Run: headless pygame with SDL's dummy video driver; simulated clock (each Clock.tick advances the game by its frame time, no real sleeping); random seed 0; keys injected as events and as key.get_pressed() state; no mouse input.
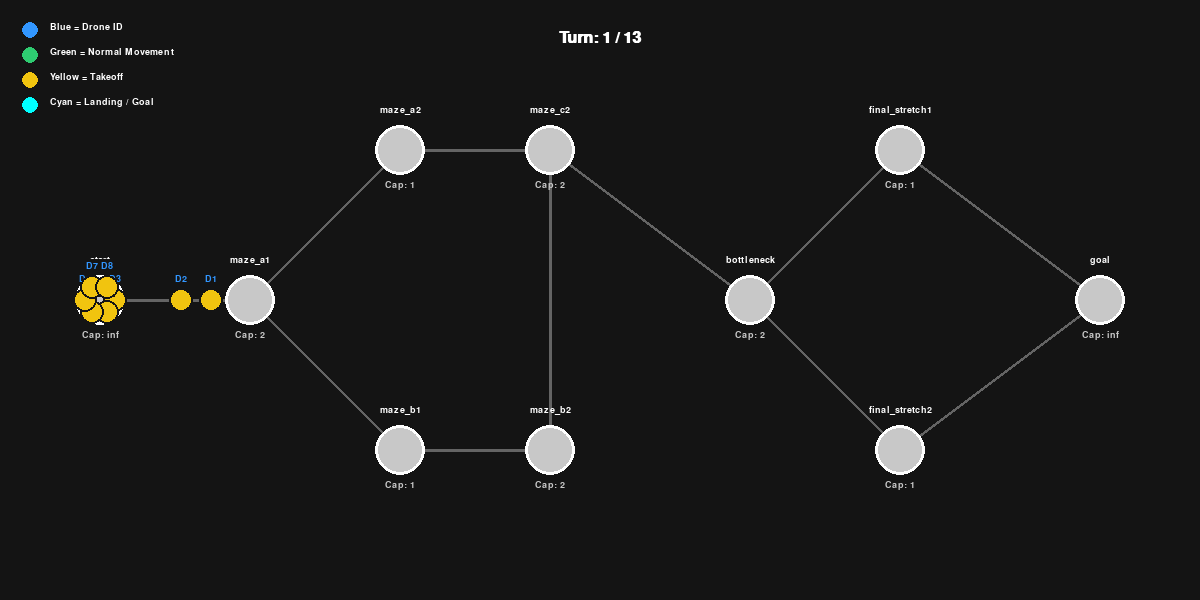
Frame 1 of 4 · flips 1–60 · no input
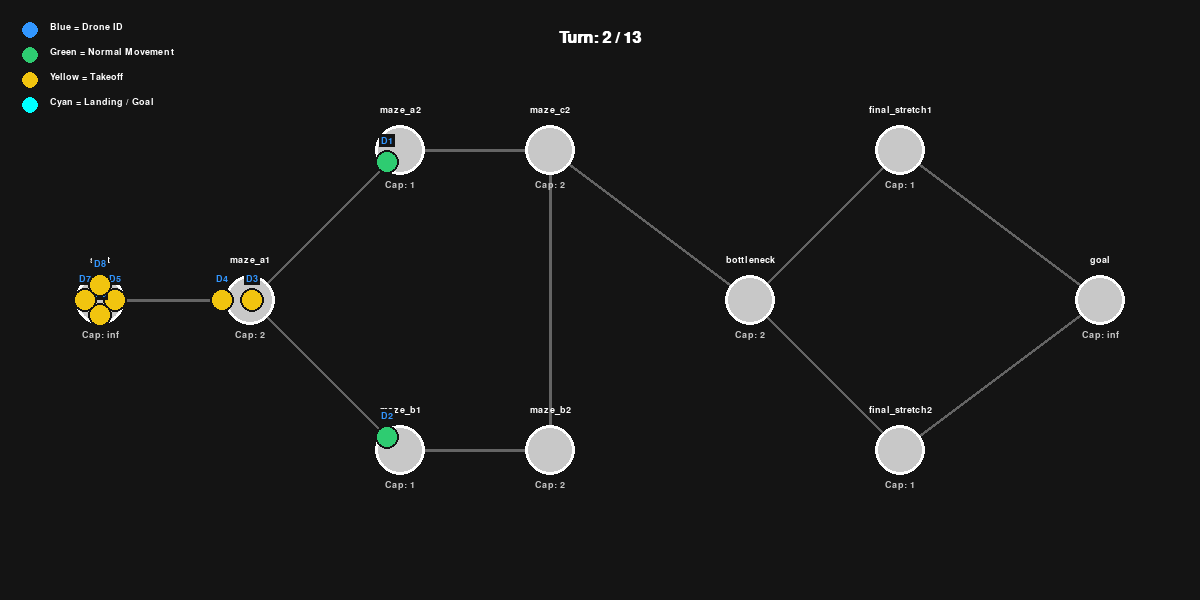
Frame 2 of 4 · flips 61–180 · tapped SPACE, RETURN · held RIGHT (→), D
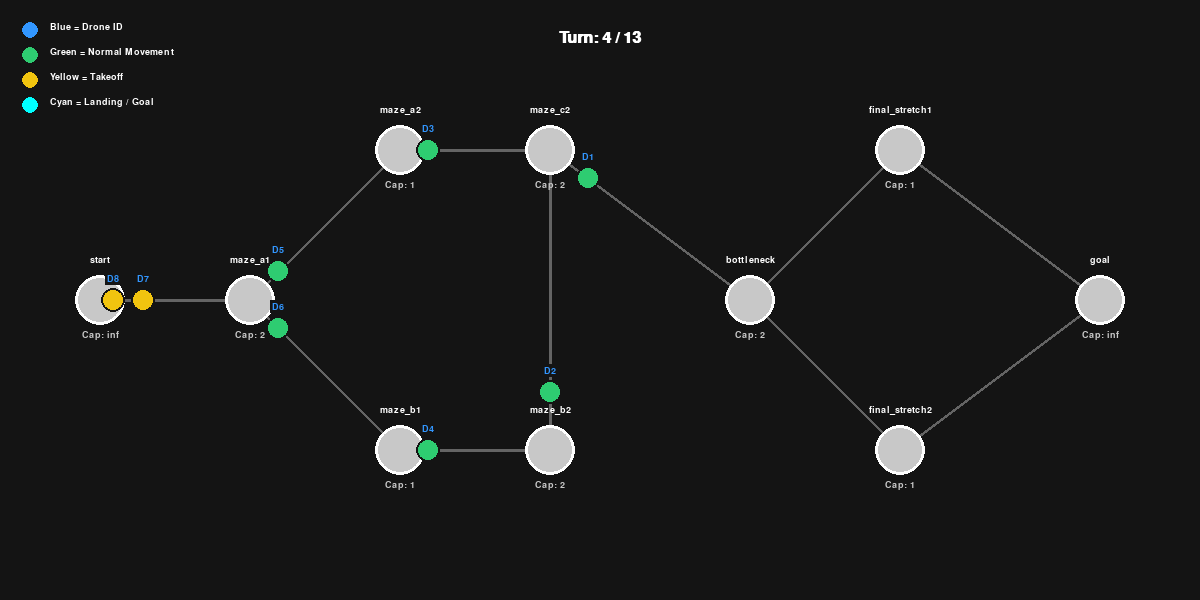
Frame 3 of 4 · flips 181–300 · held DOWN (↓), S
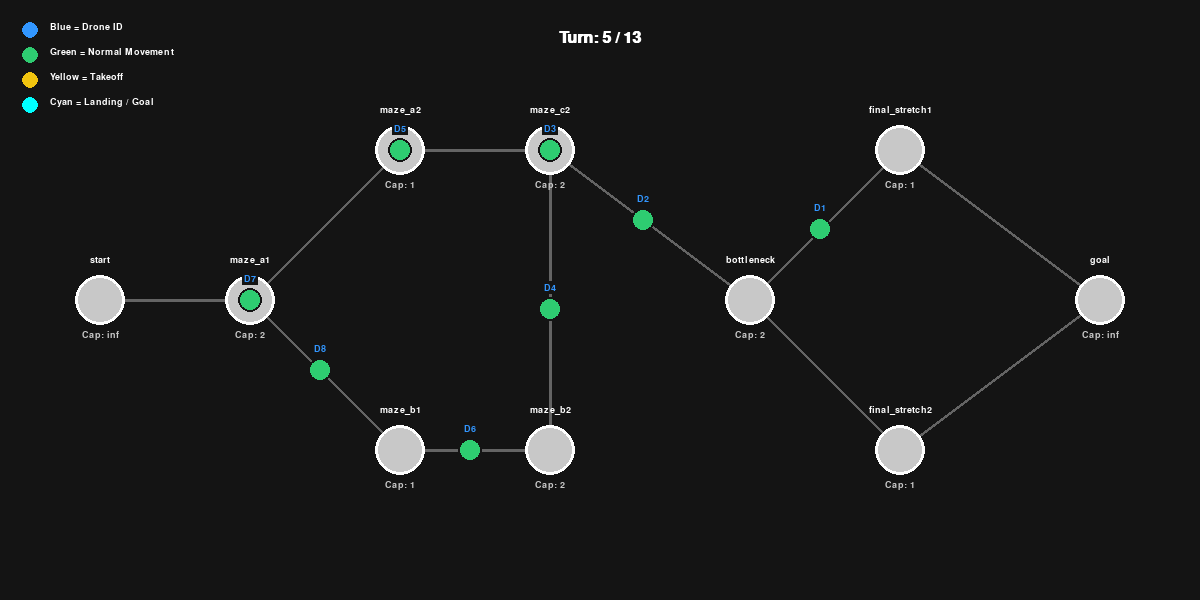
Frame 4 of 4 · flips 301–420 · held LEFT (←), A, UP (↑), W

The pygame program that drew these frames:

import pygame
import sys
import math

# --- CONFIGURATION ---
WIDTH, HEIGHT = 1200, 600
FPS = 60
TURN_DURATION = 1.5 # Seconds per turn animation

# --- COLOR MENU ---
BLUE = (50, 150, 255)    # Drone ID Text
GREEN = (46, 204, 113)   # Normal Movement
YELLOW = (241, 196, 15)  # Takeoff / Start
CYAN = (0, 255, 255)     # Landing / Goal Reached
WHITE = (255, 255, 255)
BLACK = (20, 20, 20)
GRAY = (100, 100, 100)
LIGHT_GRAY = (200, 200, 200)

# --- MAP DATA ---
# (x, y) coordinates for each zone
NODES = {
    "start": (100, 300),
    "maze_a1": (250, 300),
    "maze_a2": (400, 150),
    "maze_b1": (400, 450),
    "maze_c2": (550, 150),
    "maze_b2": (550, 450),
    "bottleneck": (750, 300),
    "final_stretch1": (900, 150),
    "final_stretch2": (900, 450),
    "goal": (1100, 300)
}

CAPACITIES = {
    "start": "inf", "maze_a1": "2", "maze_a2": "1", "maze_b1": "1",
    "maze_b2": "2", "maze_c2": "2", "bottleneck": "2", 
    "final_stretch1": "1", "final_stretch2": "1", "goal": "inf"
}

# Derived from the successful movements in the logs
CONNECTIONS = [
    ("start", "maze_a1"),
    ("maze_a1", "maze_a2"),
    ("maze_a1", "maze_b1"),
    ("maze_a2", "maze_c2"),
    ("maze_b1", "maze_b2"),
    ("maze_b2", "maze_c2"),
    ("maze_c2", "bottleneck"),
    ("bottleneck", "final_stretch1"),
    ("bottleneck", "final_stretch2"),
    ("final_stretch1", "goal"),
    ("final_stretch2", "goal")
]

# --- TURN DATA PARSED FROM LOGS ---
TURNS = [
    # Turn 1
    [("Drone_1", "start", "maze_a1"), ("Drone_2", "start", "maze_a1")],
    # Turn 2
    [("Drone_1", "maze_a1", "maze_a2"), ("Drone_2", "maze_a1", "maze_b1"), ("Drone_3", "start", "maze_a1"), ("Drone_4", "start", "maze_a1")],
    # Turn 3
    [("Drone_1", "maze_a2", "maze_c2"), ("Drone_2", "maze_b1", "maze_b2"), ("Drone_3", "maze_a1", "maze_a2"), ("Drone_4", "maze_a1", "maze_b1"), ("Drone_5", "start", "maze_a1"), ("Drone_6", "start", "maze_a1")],
    # Turn 4
    [("Drone_1", "maze_c2", "bottleneck"), ("Drone_2", "maze_b2", "maze_c2"), ("Drone_3", "maze_a2", "maze_c2"), ("Drone_4", "maze_b1", "maze_b2"), ("Drone_5", "maze_a1", "maze_a2"), ("Drone_6", "maze_a1", "maze_b1"), ("Drone_7", "start", "maze_a1"), ("Drone_8", "start", "maze_a1")],
    # Turn 5
    [("Drone_1", "bottleneck", "final_stretch1"), ("Drone_2", "maze_c2", "bottleneck"), ("Drone_4", "maze_b2", "maze_c2"), ("Drone_6", "maze_b1", "maze_b2"), ("Drone_8", "maze_a1", "maze_b1")],
    # Turn 6
    [("Drone_1", "final_stretch1", "goal"), ("Drone_2", "bottleneck", "final_stretch2"), ("Drone_3", "maze_c2", "bottleneck"), ("Drone_5", "maze_a2", "maze_c2"), ("Drone_7", "maze_a1", "maze_a2"), ("Drone_8", "maze_b1", "maze_b2")],
    # Turn 7
    [("Drone_2", "final_stretch2", "goal"), ("Drone_3", "bottleneck", "final_stretch1"), ("Drone_4", "maze_c2", "bottleneck"), ("Drone_6", "maze_b2", "maze_c2")],
    # Turn 8
    [("Drone_3", "final_stretch1", "goal"), ("Drone_4", "bottleneck", "final_stretch2"), ("Drone_5", "maze_c2", "bottleneck"), ("Drone_7", "maze_a2", "maze_c2")],
    # Turn 9
    [("Drone_4", "final_stretch2", "goal"), ("Drone_5", "bottleneck", "final_stretch1"), ("Drone_6", "maze_c2", "bottleneck"), ("Drone_8", "maze_b2", "maze_c2")],
    # Turn 10
    [("Drone_5", "final_stretch1", "goal"), ("Drone_6", "bottleneck", "final_stretch2"), ("Drone_7", "maze_c2", "bottleneck")],
    # Turn 11
    [("Drone_6", "final_stretch2", "goal"), ("Drone_7", "bottleneck", "final_stretch1"), ("Drone_8", "maze_c2", "bottleneck")],
    # Turn 12
    [("Drone_7", "final_stretch1", "goal"), ("Drone_8", "bottleneck", "final_stretch2")],
    # Turn 13
    [("Drone_8", "final_stretch2", "goal")]
]

class Drone:
    def __init__(self, id_str):
        self.id_str = id_str
        self.display_id = id_str.replace("Drone_", "D")
        self.current_node = "start"
        self.target_node = "start"
        self.progress = 0.0

    def get_color(self):
        if self.current_node == "start" and self.target_node != "goal":
            return YELLOW # Takeoff / At start
        elif self.target_node == "goal" or self.current_node == "goal":
            return CYAN   # Landing / Goal Reached
        return GREEN      # Normal Movement

    def draw(self, screen, font, offset_x=0, offset_y=0):
        start_pos = NODES[self.current_node]
        target_pos = NODES[self.target_node]

        # Linear interpolation for smooth movement
        x = start_pos[0] + (target_pos[0] - start_pos[0]) * self.progress
        y = start_pos[1] + (target_pos[1] - start_pos[1]) * self.progress

        # Draw Drone Circle
        pygame.draw.circle(screen, self.get_color(), (int(x + offset_x), int(y + offset_y)), 12)
        pygame.draw.circle(screen, BLACK, (int(x + offset_x), int(y + offset_y)), 12, 2)

        # Draw Drone ID in Blue
        text_surface = font.render(self.display_id, True, BLUE)
        text_rect = text_surface.get_rect(center=(int(x + offset_x), int(y - 22 + offset_y)))
        
        # Adding a slight background to text so it's readable over lines
        bg_rect = text_rect.copy()
        bg_rect.inflate_ip(4, 4)
        pygame.draw.rect(screen, BLACK, bg_rect)
        screen.blit(text_surface, text_rect)

def main():
    pygame.init()
    screen = pygame.display.set_mode((WIDTH, HEIGHT))
    pygame.display.set_caption("Drone Routing Simulation")
    clock = pygame.time.Clock()

    font = pygame.font.SysFont("Consolas", 14, bold=True)
    title_font = pygame.font.SysFont("Consolas", 24, bold=True)

    # Initialize all 8 drones at start
    drones = {f"Drone_{i}": Drone(f"Drone_{i}") for i in range(1, 9)}
    
    current_turn_index = 0
    animating = True
    progress = 0.0

    # Load initial moves for turn 1
    def load_turn(turn_idx):
        if turn_idx >= len(TURNS):
            return False
        
        # Reset targets to current (if a drone doesn't move, it stays put)
        for d in drones.values():
            d.target_node = d.current_node
            d.progress = 0.0

        # Apply movements for this turn
        for move in TURNS[turn_idx]:
            drone_id, start, end = move
            drones[drone_id].current_node = start
            drones[drone_id].target_node = end
        
        return True

    animating = load_turn(current_turn_index)

    running = True
    while running:
        dt = clock.tick(FPS) / 1000.0 # Delta time in seconds

        for event in pygame.event.get():
            if event.type == pygame.QUIT:
                running = False

        if animating:
            progress += dt / TURN_DURATION
            if progress >= 1.0:
                progress = 1.0
                
                # Finalize turn
                for d in drones.values():
                    d.current_node = d.target_node
                    
                # Load next turn
                current_turn_index += 1
                progress = 0.0
                animating = load_turn(current_turn_index)
            
            # Update drone objects
            for d in drones.values():
                d.progress = progress

        # --- DRAWING ---
        screen.fill(BLACK)

        # Draw Legend
        legend = [
            ("Blue", "Drone ID", BLUE),
            ("Green", "Normal Movement", GREEN),
            ("Yellow", "Takeoff", YELLOW),
            ("Cyan", "Landing / Goal", CYAN)
        ]
        for i, (color_name, desc, color) in enumerate(legend):
            pygame.draw.circle(screen, color, (30, 30 + i * 25), 8)
            label = font.render(f"{color_name} = {desc}", True, WHITE)
            screen.blit(label, (50, 22 + i * 25))

        # Draw Turn Tracker
        status_text = f"Turn: {current_turn_index + 1} / {len(TURNS)}" if animating else "VICTORY! Simulation Complete."
        status_surf = title_font.render(status_text, True, WHITE)
        screen.blit(status_surf, (WIDTH // 2 - status_surf.get_width() // 2, 30))

        # Draw Connections
        for start, end in CONNECTIONS:
            pygame.draw.line(screen, GRAY, NODES[start], NODES[end], 3)

        # Draw Nodes
        for name, pos in NODES.items():
            pygame.draw.circle(screen, LIGHT_GRAY, pos, 25)
            pygame.draw.circle(screen, WHITE, pos, 25, 3)
            
            # Node Name
            name_surf = font.render(name, True, WHITE)
            screen.blit(name_surf, (pos[0] - name_surf.get_width()//2, pos[1] - 45))
            
            # Capacity Label
            cap_surf = font.render(f"Cap: {CAPACITIES[name]}", True, LIGHT_GRAY)
            screen.blit(cap_surf, (pos[0] - cap_surf.get_width()//2, pos[1] + 30))

        # Draw Drones (Calculate overlap offsets so they don't hide each other)
        node_counts = {}
        for d in drones.values():
            key = (d.current_node, d.target_node)
            node_counts[key] = node_counts.get(key, 0) + 1
            
        current_counts = {}
        for d in drones.values():
            key = (d.current_node, d.target_node)
            idx = current_counts.get(key, 0)
            current_counts[key] = idx + 1
            
            total = node_counts[key]
            
            # If multiple drones are on the exact same path/node, spread them out slightly
            offset_x, offset_y = 0, 0
            if total > 1:
                angle = (idx / total) * 2 * math.pi
                offset_x = math.cos(angle) * 15
                offset_y = math.sin(angle) * 15
                
            d.draw(screen, font, offset_x, offset_y)

        pygame.display.flip()

    pygame.quit()
    sys.exit()

if __name__ == "__main__":
    main()
